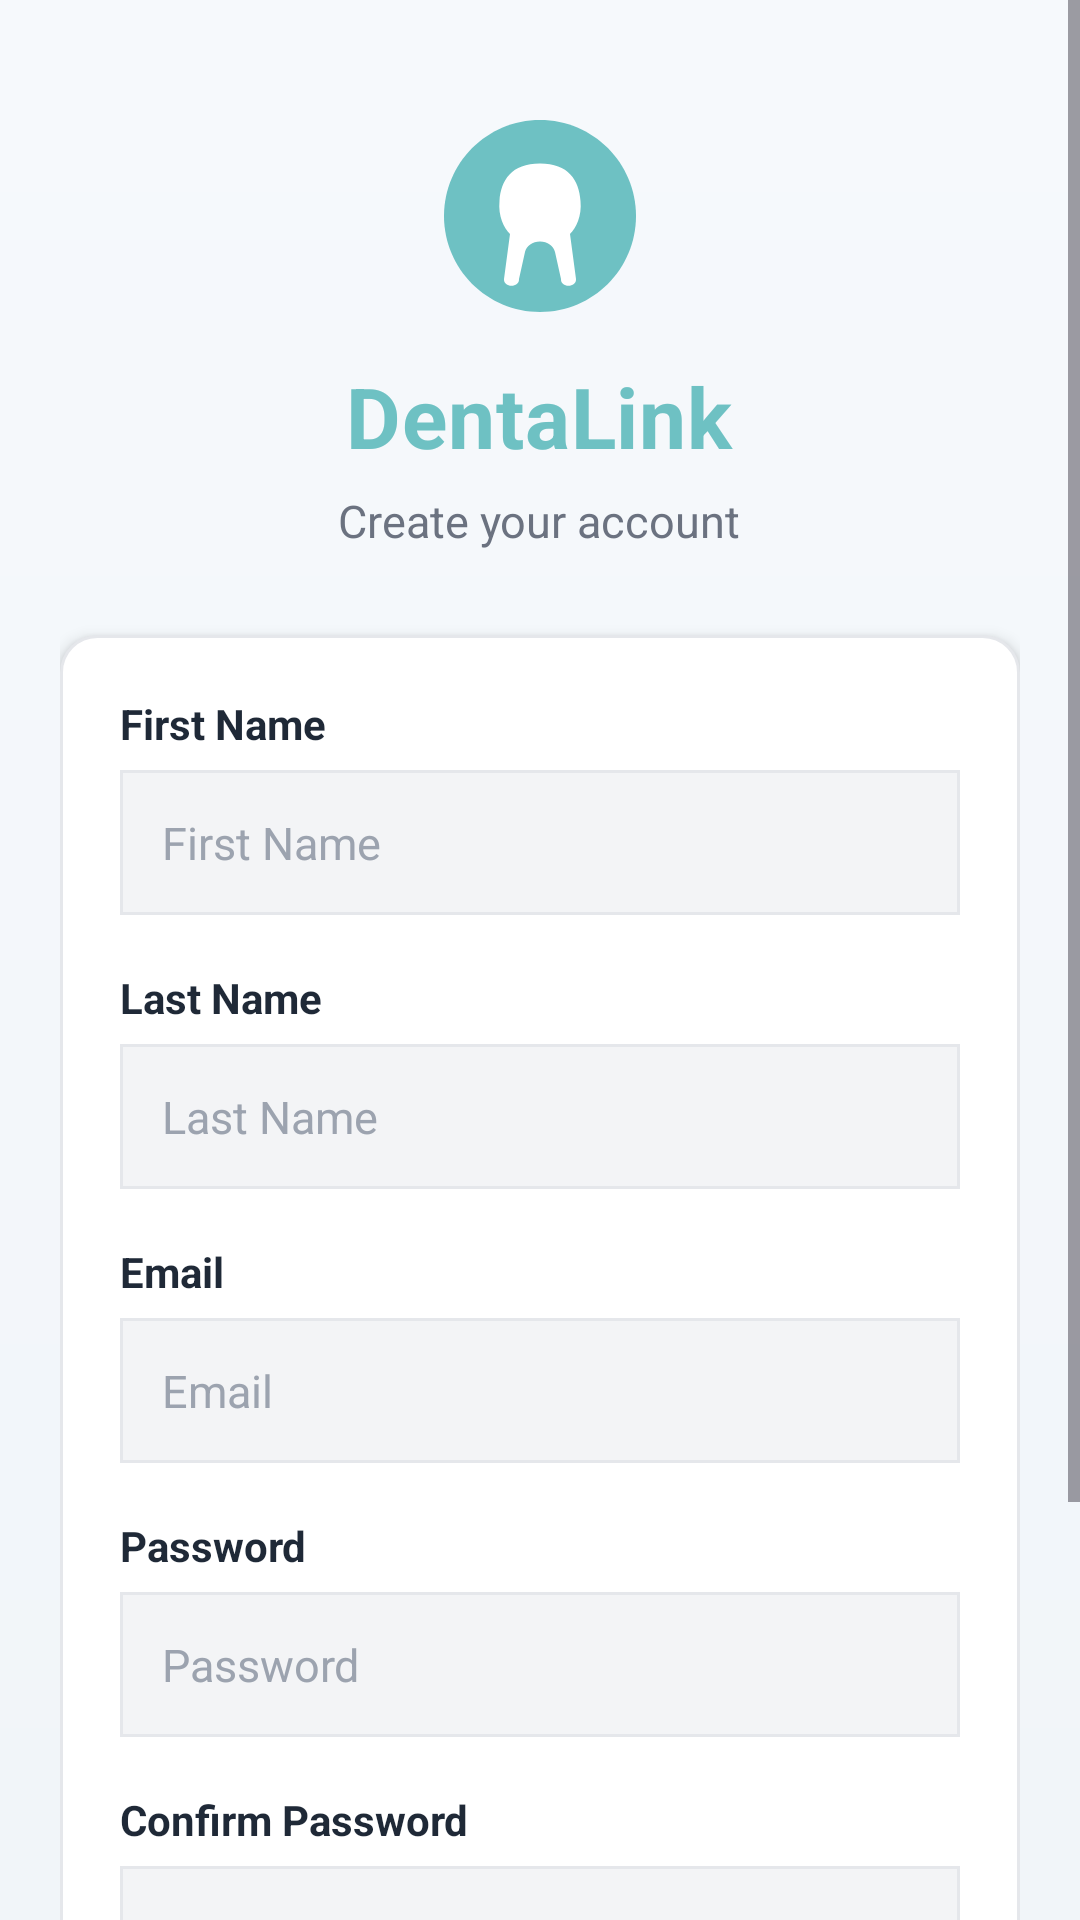

Layout XML and referenced resources for this Android screen:
<!-- AndroidManifest.xml: application theme Theme.DentaLinkMobile -->
<!-- res/layout/activity_register.xml -->
<?xml version="1.0" encoding="utf-8"?>
<ScrollView xmlns:android="http://schemas.android.com/apk/res/android"
    android:layout_width="match_parent"
    android:layout_height="match_parent"
    android:background="@drawable/bg_screen">

    <LinearLayout
        android:orientation="vertical"
        android:gravity="center_horizontal"
        android:paddingStart="@dimen/screen_padding"
        android:paddingEnd="@dimen/screen_padding"
        android:paddingTop="40dp"
        android:paddingBottom="32dp"
        android:layout_width="match_parent"
        android:layout_height="wrap_content">

        
        <ImageView
            android:layout_width="64dp"
            android:layout_height="64dp"
            android:src="@drawable/ic_logo_tooth"
            android:contentDescription="DentaLink logo"
            android:layout_marginBottom="16dp" />

        
        <TextView
            android:text="DentaLink"
            android:textSize="28sp"
            android:textStyle="bold"
            android:textColor="@color/primary"
            android:letterSpacing="0.01"
            android:layout_marginBottom="6dp"
            android:layout_width="wrap_content"
            android:layout_height="wrap_content" />

        
        <TextView
            android:text="Create your account"
            android:textSize="15sp"
            android:textColor="@color/text_secondary"
            android:layout_marginBottom="28dp"
            android:layout_width="wrap_content"
            android:layout_height="wrap_content" />

        
        <LinearLayout
            android:orientation="vertical"
            android:background="@drawable/bg_card"
            android:padding="20dp"
            android:elevation="3dp"
            android:layout_marginBottom="16dp"
            android:layout_width="match_parent"
            android:layout_height="wrap_content">

            
            <TextView
                android:text="First Name"
                android:textSize="14sp"
                android:textStyle="bold"
                android:textColor="@color/text_primary"
                android:layout_marginBottom="6dp"
                android:layout_width="wrap_content"
                android:layout_height="wrap_content" />

            
            <EditText
                android:id="@+id/etFirstName"
                android:hint="@string/label_first_name"
                android:inputType="textPersonName"
                android:background="@drawable/bg_input"
                android:paddingStart="14dp"
                android:paddingEnd="14dp"
                android:paddingTop="14dp"
                android:paddingBottom="14dp"
                android:textColor="@color/text_primary"
                android:textColorHint="@color/text_muted"
                android:textSize="15sp"
                android:layout_marginBottom="18dp"
                android:layout_width="match_parent"
                android:layout_height="wrap_content" />

            
            <TextView
                android:text="Last Name"
                android:textSize="14sp"
                android:textStyle="bold"
                android:textColor="@color/text_primary"
                android:layout_marginBottom="6dp"
                android:layout_width="wrap_content"
                android:layout_height="wrap_content" />

            
            <EditText
                android:id="@+id/etLastName"
                android:hint="@string/label_last_name"
                android:inputType="textPersonName"
                android:background="@drawable/bg_input"
                android:paddingStart="14dp"
                android:paddingEnd="14dp"
                android:paddingTop="14dp"
                android:paddingBottom="14dp"
                android:textColor="@color/text_primary"
                android:textColorHint="@color/text_muted"
                android:textSize="15sp"
                android:layout_marginBottom="18dp"
                android:layout_width="match_parent"
                android:layout_height="wrap_content" />

            
            <TextView
                android:text="Email"
                android:textSize="14sp"
                android:textStyle="bold"
                android:textColor="@color/text_primary"
                android:layout_marginBottom="6dp"
                android:layout_width="wrap_content"
                android:layout_height="wrap_content" />

            
            <EditText
                android:id="@+id/etEmail"
                android:hint="@string/label_email"
                android:inputType="textEmailAddress"
                android:background="@drawable/bg_input"
                android:paddingStart="14dp"
                android:paddingEnd="14dp"
                android:paddingTop="14dp"
                android:paddingBottom="14dp"
                android:textColor="@color/text_primary"
                android:textColorHint="@color/text_muted"
                android:textSize="15sp"
                android:layout_marginBottom="18dp"
                android:layout_width="match_parent"
                android:layout_height="wrap_content" />

            
            <TextView
                android:text="Password"
                android:textSize="14sp"
                android:textStyle="bold"
                android:textColor="@color/text_primary"
                android:layout_marginBottom="6dp"
                android:layout_width="wrap_content"
                android:layout_height="wrap_content" />

            
            <EditText
                android:id="@+id/etPassword"
                android:hint="@string/label_password"
                android:inputType="textPassword"
                android:background="@drawable/bg_input"
                android:paddingStart="14dp"
                android:paddingEnd="14dp"
                android:paddingTop="14dp"
                android:paddingBottom="14dp"
                android:textColor="@color/text_primary"
                android:textColorHint="@color/text_muted"
                android:textSize="15sp"
                android:layout_marginBottom="18dp"
                android:layout_width="match_parent"
                android:layout_height="wrap_content" />

            
            <TextView
                android:text="Confirm Password"
                android:textSize="14sp"
                android:textStyle="bold"
                android:textColor="@color/text_primary"
                android:layout_marginBottom="6dp"
                android:layout_width="wrap_content"
                android:layout_height="wrap_content" />

            
            <EditText
                android:id="@+id/etConfirmPassword"
                android:hint="@string/label_confirm_password"
                android:inputType="textPassword"
                android:background="@drawable/bg_input"
                android:paddingStart="14dp"
                android:paddingEnd="14dp"
                android:paddingTop="14dp"
                android:paddingBottom="14dp"
                android:textColor="@color/text_primary"
                android:textColorHint="@color/text_muted"
                android:textSize="15sp"
                android:layout_marginBottom="24dp"
                android:layout_width="match_parent"
                android:layout_height="wrap_content" />

            
            <Button
                android:id="@+id/btnRegister"
                android:text="@string/btn_register"
                style="@style/PrimaryButton"
                android:layout_width="match_parent"
                android:layout_height="@dimen/button_height" />

        </LinearLayout>

        
        <Button
            android:id="@+id/btnGoLogin"
            android:text="@string/btn_go_login"
            style="?attr/borderlessButtonStyle"
            android:textColor="@color/primary"
            android:textSize="14sp"
            android:layout_marginBottom="8dp"
            android:layout_width="wrap_content"
            android:layout_height="wrap_content" />

    </LinearLayout>

</ScrollView>
<!-- resources referenced by this layout -->
<resources>
  <color name="primary">#6EC1C3</color>
  <color name="text_muted">#9CA3AF</color>
  <color name="text_primary">#1F2937</color>
  <color name="text_secondary">#6B7280</color>
  <dimen name="screen_padding">20dp</dimen>
  <!-- drawable bg_card (drawable) -->
  <?xml version="1.0" encoding="utf-8"?>
  <shape xmlns:android="http://schemas.android.com/apk/res/android"
      android:shape="rectangle">
      <solid android:color="@color/surface" />
      <stroke
          android:width="1dp"
          android:color="@color/card_border" />
      <corners android:radius="@dimen/card_radius" />
  </shape>
  <!-- drawable bg_input (drawable) -->
  <?xml version="1.0" encoding="utf-8"?>
  <selector xmlns:android="http://schemas.android.com/apk/res/android">
  
      
      <item android:state_focused="true">
          <shape android:shape="rectangle">
              <solid android:color="@color/surface" />
              <stroke
                  android:width="2dp"
                  android:color="@color/input_border_focus" />
              <corners android:radius="@dimen/input_radius" />
          </shape>
      </item>
  
      
      <item>
          <shape android:shape="rectangle">
              <solid android:color="@color/surface_variant" />
              <stroke
                  android:width="1dp"
                  android:color="@color/input_border" />
              <corners android:radius="@dimen/input_radius" />
          </shape>
      </item>
  
  </selector>
  <!-- drawable bg_screen (drawable) -->
  <?xml version="1.0" encoding="utf-8"?>
  <shape xmlns:android="http://schemas.android.com/apk/res/android"
      android:shape="rectangle">
      <gradient
          android:startColor="#F6F9FC"
          android:endColor="#F1F5F9"
          android:angle="270" />
  </shape>
  <!-- drawable ic_logo_tooth (drawable) -->
  <?xml version="1.0" encoding="utf-8"?>
  <vector xmlns:android="http://schemas.android.com/apk/res/android"
      android:width="64dp"
      android:height="64dp"
      android:viewportWidth="64"
      android:viewportHeight="64">
  
      
      <path
          android:fillColor="#6EC1C3"
          android:pathData="M32,0C49.67,0 64,14.33 64,32C64,49.67 49.67,64 32,64C14.33,64 0,49.67 0,32C0,14.33 14.33,0 32,0Z"/>
  
      
      <path
          android:fillColor="#FFFFFF"
          android:pathData="M22,38L20,53C19.8,56 25.2,56 25,53L27,44C27.5,42 29.5,40.5 32,40.5C34.5,40.5 36.5,42 37,44L39,53C38.8,56 44.2,56 44,53L42,38C44,36 46,32 45.5,27C45,20 41.5,14.5 32,14.5C22.5,14.5 19,20 18.5,27C18,32 20,36 22,38Z"/>
  </vector>
  <string name="btn_go_login">Already have an account? Login</string>
  <string name="btn_register">Create Account</string>
  <string name="label_confirm_password">Confirm Password</string>
  <string name="label_email">Email</string>
  <string name="label_first_name">First Name</string>
  <string name="label_last_name">Last Name</string>
  <string name="label_password">Password</string>
  <style name="Theme.DentaLinkMobile" parent="Base.Theme.DentaLinkMobile" />
  <color name="surface">#FFFFFF</color>
  <color name="card_border">#E5E7EB</color>
  <dimen name="card_radius">12dp</dimen>
  <color name="input_border_focus">#6EC1C3</color>
  <color name="surface_variant">#F3F4F6</color>
  <color name="input_border">#E5E7EB</color>
  <style name="Base.Theme.DentaLinkMobile" parent="Theme.Material3.Light.NoActionBar">
          <item name="colorPrimary">@color/primary</item>
          <item name="colorPrimaryVariant">@color/primary_dark</item>
          <item name="colorOnPrimary">@color/text_on_primary</item>
          <item name="colorSurface">@color/surface</item>
          <item name="android:colorBackground">@color/background</item>
          <item name="android:windowBackground">@color/background</item>
      </style>
  <color name="primary_dark">#5DA9AB</color>
  <color name="text_on_primary">#FFFFFF</color>
  <color name="background">#F9FAFB</color>
</resources>
